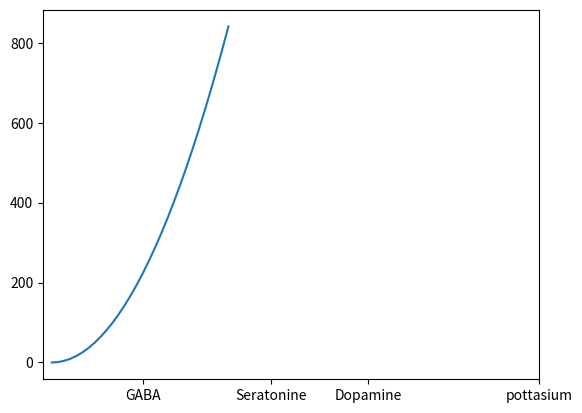

Source code (Python):


import matplotlib.pyplot as plt
x = range(30)
y = [i**2 for i in x]

fig, ax = plt.subplots()
ax.plot(x, y)
label=  [15, 52, 36, 80]
Data=['GABA', 'Dopamine', 'Seratonine', 'pottasium']
ax.set_xticks(label)
ax.set_xticklabels(Data)
plt.show()